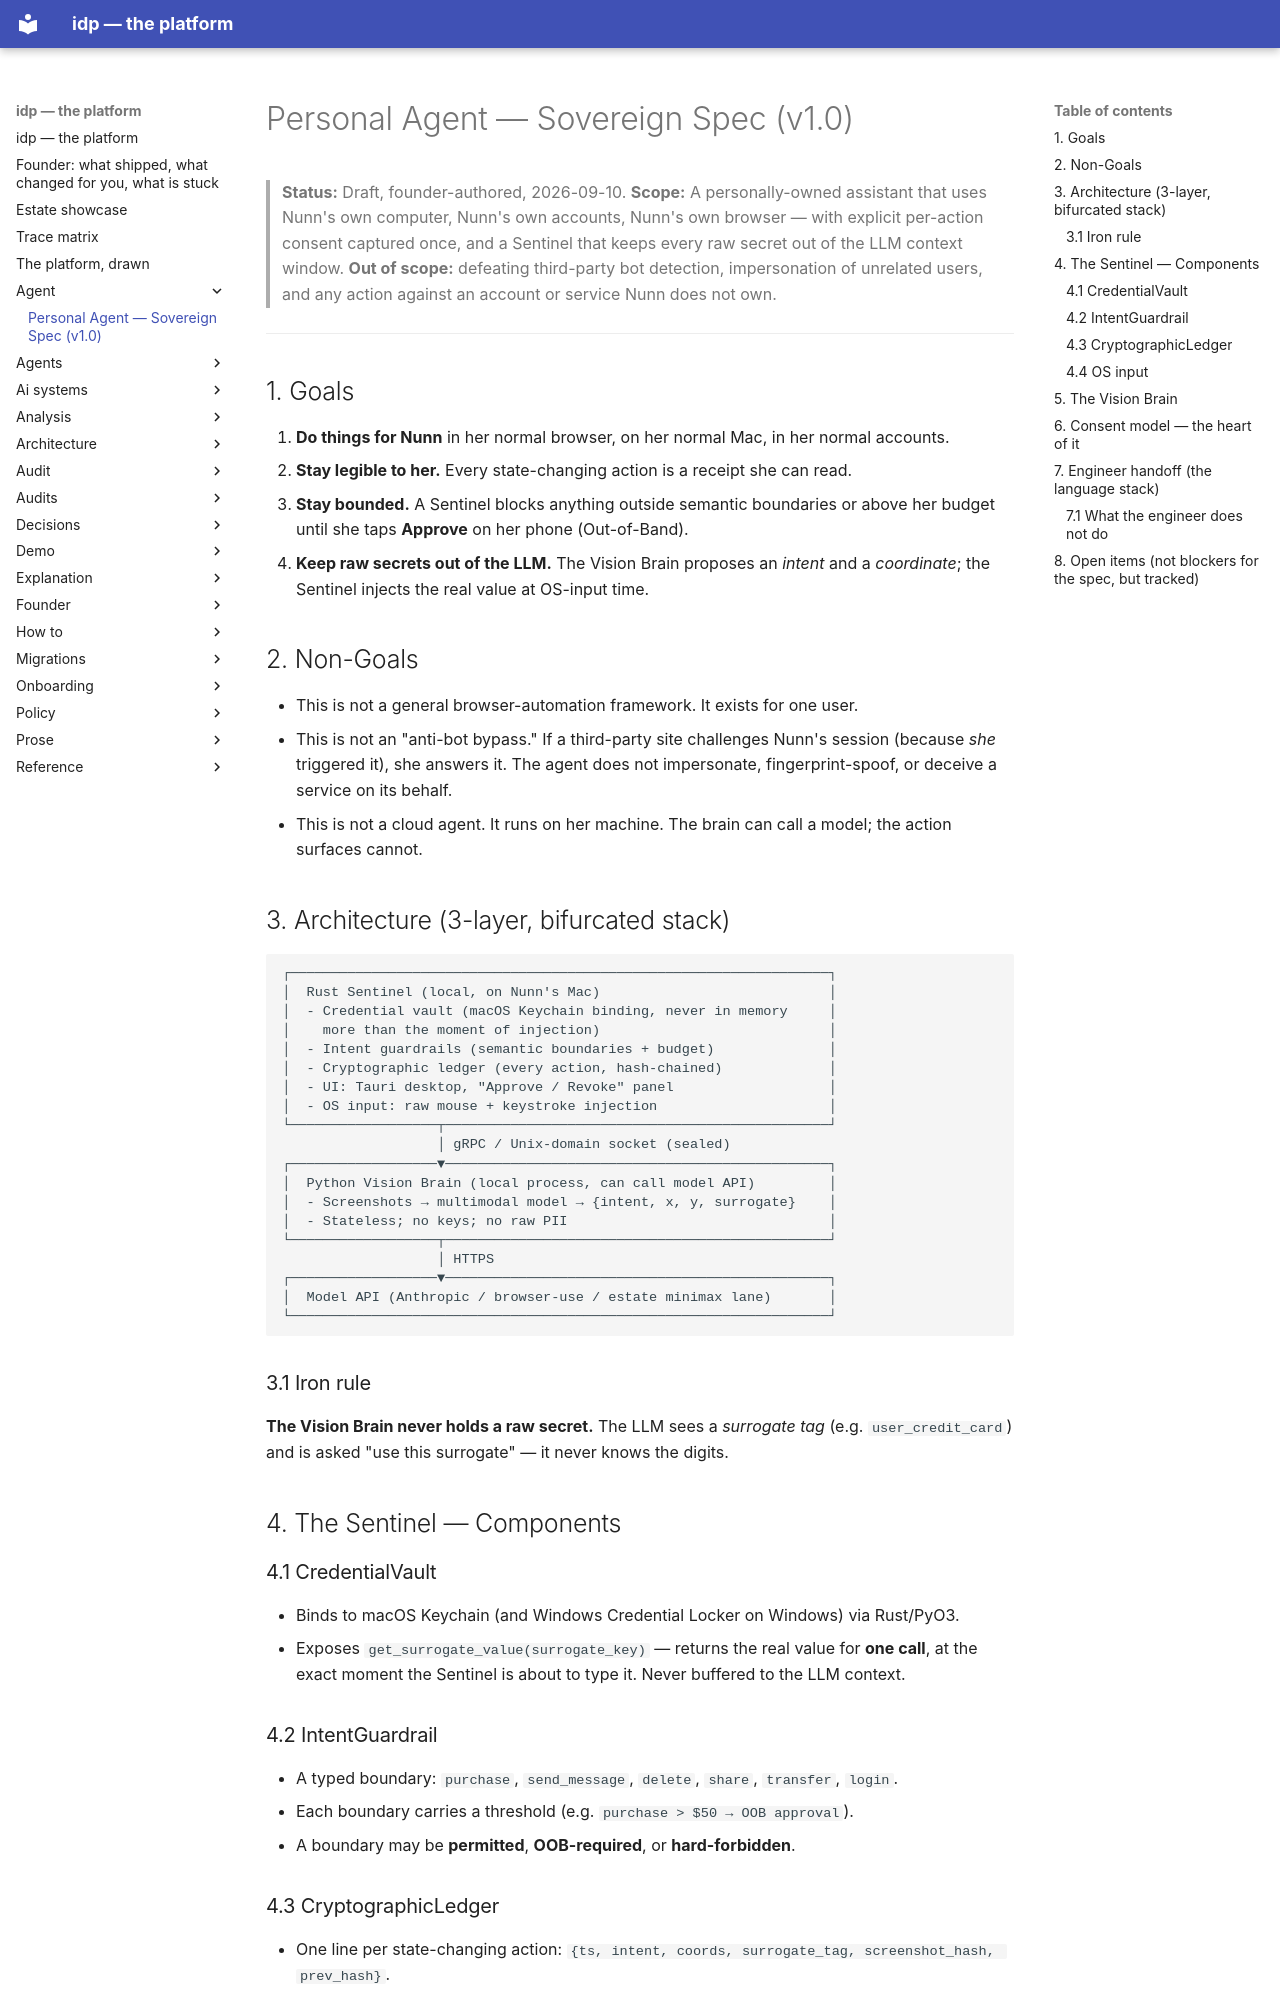

repository: chidionyema/idp · page: agent/personal-agent-sovereign-spec/index.html · generator: mkdocs

# Personal Agent — Sovereign Spec (v1.0)

> **Status:** Draft, founder-authored, 2026-09-10.
> **Scope:** A personally-owned assistant that uses Nunn's own computer, Nunn's own accounts,
> Nunn's own browser — with explicit per-action consent captured once, and a Sentinel that keeps
> every raw secret out of the LLM context window.
> **Out of scope:** defeating third-party bot detection, impersonation of unrelated users, and any
> action against an account or service Nunn does not own.

---

## 1. Goals

1. **Do things for Nunn** in her normal browser, on her normal Mac, in her normal accounts.
2. **Stay legible to her.** Every state-changing action is a receipt she can read.
3. **Stay bounded.** A Sentinel blocks anything outside semantic boundaries or above her budget
   until she taps **Approve** on her phone (Out-of-Band).
4. **Keep raw secrets out of the LLM.** The Vision Brain proposes an *intent* and a *coordinate*;
   the Sentinel injects the real value at OS-input time.

## 2. Non-Goals

- This is not a general browser-automation framework. It exists for one user.
- This is not an "anti-bot bypass." If a third-party site challenges Nunn's session (because
  *she* triggered it), she answers it. The agent does not impersonate, fingerprint-spoof, or
  deceive a service on its behalf.
- This is not a cloud agent. It runs on her machine. The brain can call a model; the action
  surfaces cannot.

## 3. Architecture (3-layer, bifurcated stack)

```
┌──────────────────────────────────────────────────────────────────┐
│  Rust Sentinel (local, on Nunn's Mac)                            │
│  - Credential vault (macOS Keychain binding, never in memory     │
│    more than the moment of injection)                            │
│  - Intent guardrails (semantic boundaries + budget)              │
│  - Cryptographic ledger (every action, hash-chained)             │
│  - UI: Tauri desktop, "Approve / Revoke" panel                   │
│  - OS input: raw mouse + keystroke injection                     │
└──────────────────┬───────────────────────────────────────────────┘
                   │ gRPC / Unix-domain socket (sealed)
┌──────────────────▼───────────────────────────────────────────────┐
│  Python Vision Brain (local process, can call model API)         │
│  - Screenshots → multimodal model → {intent, x, y, surrogate}    │
│  - Stateless; no keys; no raw PII                                │
└──────────────────┬───────────────────────────────────────────────┘
                   │ HTTPS
┌──────────────────▼───────────────────────────────────────────────┐
│  Model API (Anthropic / browser-use / estate minimax lane)       │
└──────────────────────────────────────────────────────────────────┘
```

### 3.1 Iron rule
**The Vision Brain never holds a raw secret.** The LLM sees a *surrogate tag* (e.g. `user_credit_card`)
and is asked "use this surrogate" — it never knows the digits.

## 4. The Sentinel — Components

### 4.1 CredentialVault
- Binds to macOS Keychain (and Windows Credential Locker on Windows) via Rust/PyO3.
- Exposes `get_surrogate_value(surrogate_key)` — returns the real value for **one call**, at the
  exact moment the Sentinel is about to type it. Never buffered to the LLM context.
